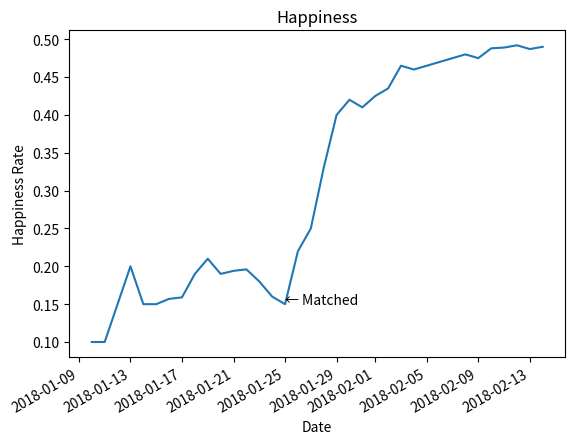

Write the Python code that produced this figure.
import datetime
import random
import matplotlib.pyplot as plt


start = datetime.datetime.strptime("10-1-2018", "%d-%m-%Y")
end = datetime.datetime.strptime("15-2-2018", "%d-%m-%Y")
x = [start + datetime.timedelta(days=x) for x in range(0, (end-start).days)]
y = [0.1, 0.1, 0.15, 0.2, 0.15, 0.15, 0.157, 0.159, 0.19, 0.21, 0.19, 0.194, 0.196, 0.18, 0.16, 0.15, 0.22, 0.25, 0.33, 0.4, 0.42, 0.41, 0.425, 0.435, 0.465, 0.460, 0.465, 0.47, 0.475, 0.48, 0.475, 0.488, 0.489, 0.492, 0.487, 0.49]

# plot
fig, ax = plt.subplots()
plt.plot(x,y)

for i, txt in enumerate(x):
    if i == 15:
        ax.annotate("← Matched", (x[i],y[i]))

# beautify the x-labels
plt.gcf().autofmt_xdate()
plt.title('Happiness')
plt.xlabel('Date')
plt.ylabel('Happiness Rate')
plt.show()